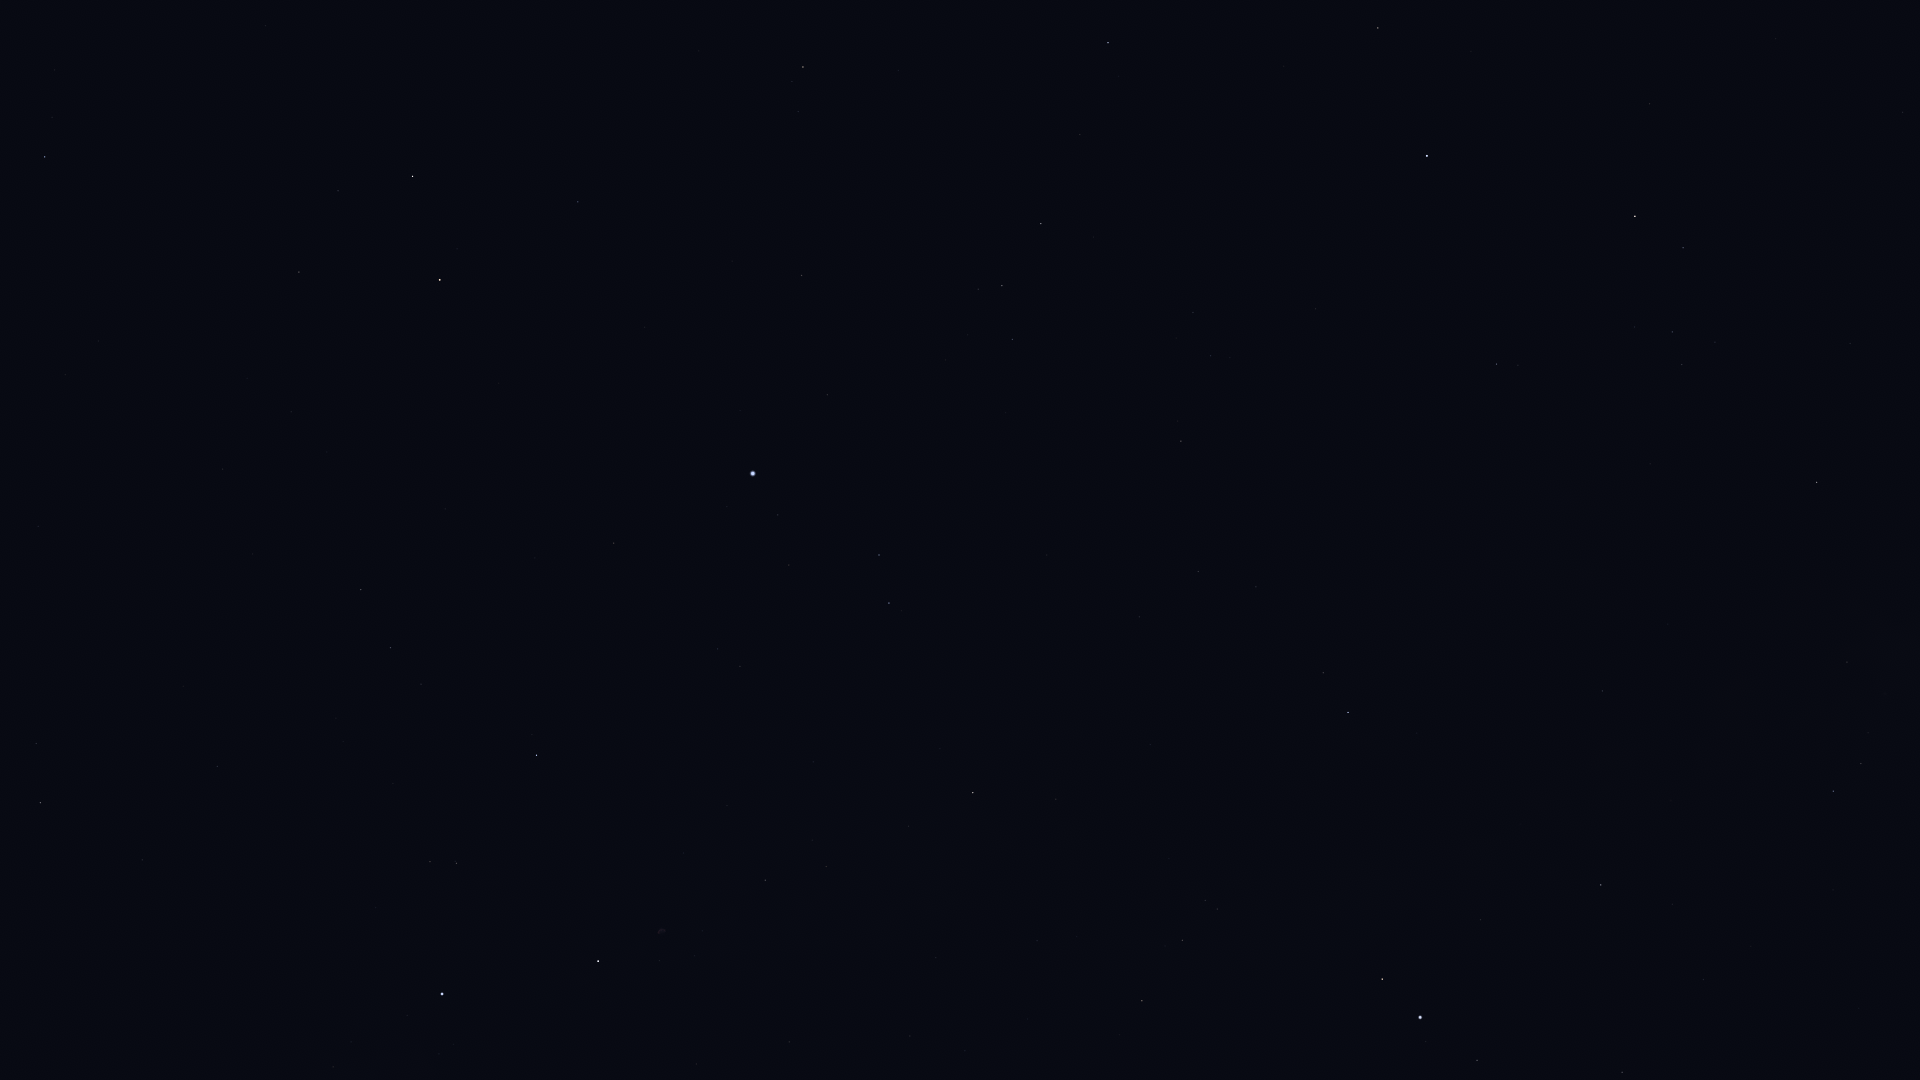

Source data for this figure (header and first rows):
Star_ID, Name, X, Y
83608, Alrakis, 342, 86
83895, Aldhibah, 45, 157
84345, Rasalgethi, 1378, 28
84379, Sarin, 1108, 43
84380, HIP 84380, 803, 67
84606, HIP 84606, 792, 81
85112, HIP 85112, 798, 111
85670, Rastaban, 413, 176
85693, Maasym, 1080, 134
86032, Rasalhague, 1427, 156
86414, HIP 86414, 578, 202
86742, Cebalrai, 1635, 216
86782, Alruba, 378, 232
86974, HIP 86974, 1041, 223
87585, Grumium, 299, 272
87808, HIP 87808, 802, 275
87833, Eltanin, 440, 280
87933, HIP 87933, 1002, 285
88794, HIP 88794, 1012, 339
90344, Fafnir, 65, 375
90441, HIP 90441, 1730, 513
91262, Vega, 753, 473
91852, Xihe, 804, 512
92175, HIP 92175, 1847, 662
92202, HIP 92202, 1873, 667
92420, Sheliak, 879, 555
92791, HIP 92791, 789, 565
92895, Kaveh, 1601, 687
92946, Alya, 1602, 691
93194, Sulafat, 889, 603
93747, Okab, 1348, 712
94481, Aladfar, 718, 649
95771, Anser, 1056, 799
95853, HIP 95853, 391, 648
95947, Albireo, 973, 793
96078, Uruk, 1254, 861
96757, Sham, 1205, 900
96837, HIP 96837, 1217, 909
97165, Fawaris, 537, 755
97278, Tarazed, 1382, 979
97365, HIP 97365, 1182, 940
97649, Altair, 1420, 1017
97938, Libertas, 1426, 1041
98036, Alshain, 1477, 1060
98110, HIP 98110, 765, 880
98337, HIP 98337, 1142, 1001
98543, HIP 98543, 936, 957
98920, HIP 98920, 1119, 1034
100453, Sadr, 598, 961
102098, Deneb, 442, 994
